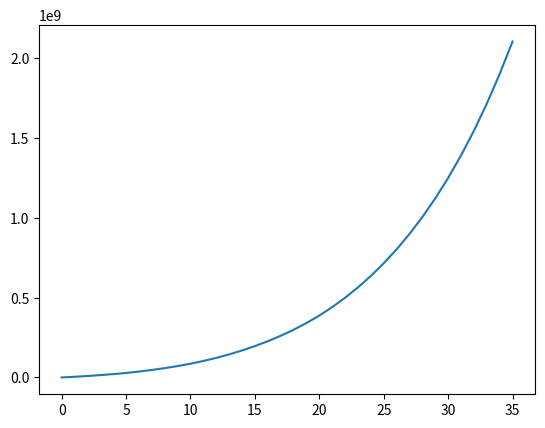

Here is the Python script that generated this plot:
import numpy as np
import pandas as pd
import matplotlib.pyplot as plt

raise_rate = 0.04 #연봉 인상률 2006~2022 에서부터 딴 평균
investment_ROI = 0.08 #S&P500 평균 1년 수익
monthly_ROI = (1 + investment_ROI)**(1/12) - 1
#0.00643
current_year = 0

v1_monthly_salary = 1705400 #하사 2022 월급
v2_monthly_salary = 1791100
v3_monthly_salary = 2220700
v4_monthly_salary = 3210800
d1_monthly_salary = 2289600

v1_salary_class = 29200 #하사 호봉으로 인한 월급 증가
v2_salary_class = 92100
v3_salary_class = 98500
v4_salary_class = 102600
d1_salary_class = 108900

saving_rate = 0.2
years_employed = 35
money_saved = 0 #always 0 for initial start


def v1_class(year): #하사 호봉 계산기
    return year + 1

def v2_class(year):
    if year < 3:
        return 1
    else:
        return year - 1

def v3_class(year):
    if year < 6:
        return 1
    else:
        return year - 4

def v4_class(year):
    if year < 14:
        return 1
    else:
        return year - 12

def d1_class(year):
    return v1_class(year)

def rank_salary(year, rank): #계급별로 호봉까지 가만하고 계산하는 월급 계산기
    if rank == 1:
        return v1_monthly_salary + v1_salary_class * v1_class(year)
    elif rank == 2:
        return v2_monthly_salary + v2_salary_class * v2_class(year)
    elif rank == 3:
        return v3_monthly_salary + v3_salary_class * v3_class(year)
    elif rank == 4:
        return v4_monthly_salary + v4_salary_class * v4_class(year)
    elif rank == 5:
        return d1_monthly_salary + d1_salary_class * d1_class(year)
    else:
        return 0

def salary(year, rank):
    return rank_salary(year, rank)*(1+raise_rate)**year

def rank_calculator(year): #원사까지 무난하게 진급한다는 가정
    if year < 5:
        return 1
    elif year < 10:
        return 2
    elif year < 20:
        return 3
    else:
        return 4

monthly_ROI =  (1 + 0.08)**(1/12) - 1
x = [0]
y = [0]
for years in range(1,years_employed+1):
    current_rank = rank_calculator(current_year)
    for months in range(12):
        money_saved = money_saved * (1 + monthly_ROI)
        salary_saved = salary(current_year,current_rank) * saving_rate
        money_saved += salary_saved
    current_year += 1
    print_result = int(money_saved)
    print(f'Year {current_year}: ',f'{print_result:,}')
    x.append(current_year)
    y.append(int(money_saved))

plt.plot(y)
#plt.show()
plt.draw()
plt.pause(0.001)
input("Open Ports --> Open Preview or Browser --> push enter to continue")


#print(x)
#print(y)